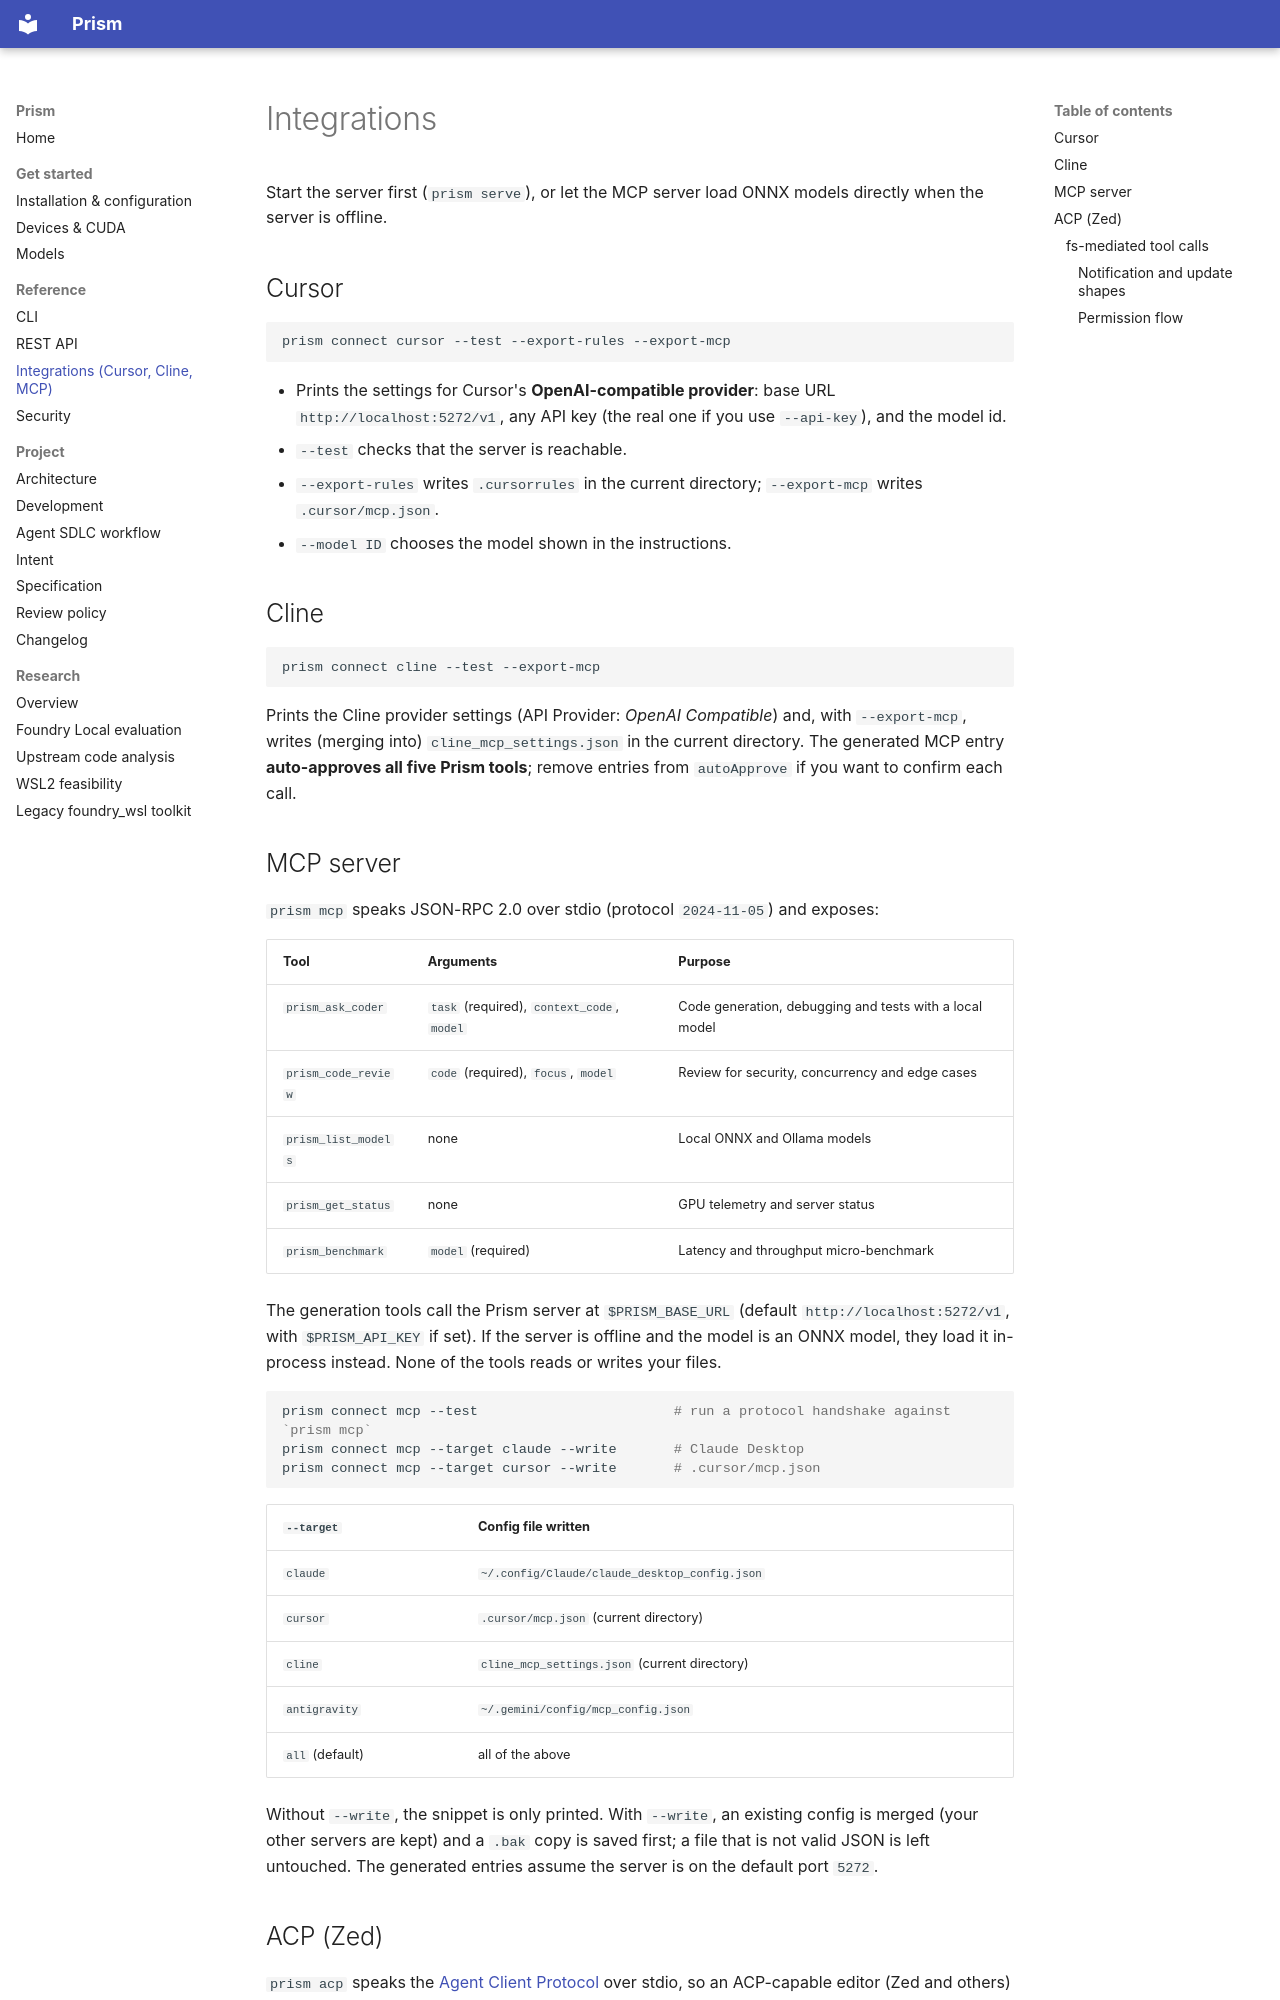

repository: senssei/prism-local · page: integrations/index.html · generator: mkdocs

# Integrations

Start the server first (`prism serve`), or let the MCP server load ONNX models directly when the server is offline.

## Cursor

```bash
prism connect cursor --test --export-rules --export-mcp
```

- Prints the settings for Cursor's **OpenAI-compatible provider**: base URL `http://localhost:5272/v1`, any API key
  (the real one if you use `--api-key`), and the model id.
- `--test` checks that the server is reachable.
- `--export-rules` writes `.cursorrules` in the current directory; `--export-mcp` writes `.cursor/mcp.json`.
- `--model ID` chooses the model shown in the instructions.

## Cline

```bash
prism connect cline --test --export-mcp
```

Prints the Cline provider settings (API Provider: *OpenAI Compatible*) and, with `--export-mcp`, writes
(merging into) `cline_mcp_settings.json` in the current directory. The generated MCP entry **auto-approves all five Prism tools**; remove
entries from `autoApprove` if you want to confirm each call.

## MCP server

`prism mcp` speaks JSON-RPC 2.0 over stdio (protocol `2024-11-05`) and exposes:

| Tool | Arguments | Purpose |
|---|---|---|
| `prism_ask_coder` | `task` (required), `context_code`, `model` | Code generation, debugging and tests with a local model |
| `prism_code_review` | `code` (required), `focus`, `model` | Review for security, concurrency and edge cases |
| `prism_list_models` | none | Local ONNX and Ollama models |
| `prism_get_status` | none | GPU telemetry and server status |
| `prism_benchmark` | `model` (required) | Latency and throughput micro-benchmark |

The generation tools call the Prism server at `$PRISM_BASE_URL` (default `http://localhost:5272/v1`, with
`$PRISM_API_KEY` if set). If the server is offline and the model is an ONNX model, they load it in-process instead.
None of the tools reads or writes your files.

```bash
prism connect mcp --test                        # run a protocol handshake against `prism mcp`
prism connect mcp --target claude --write       # Claude Desktop
prism connect mcp --target cursor --write       # .cursor/mcp.json
```

| `--target` | Config file written |
|---|---|
| `claude` | `~/.config/Claude/claude_desktop_config.json` |
| `cursor` | `.cursor/mcp.json` (current directory) |
| `cline` | `cline_mcp_settings.json` (current directory) |
| `antigravity` | `~/.gemini/config/mcp_config.json` |
| `all` (default) | all of the above |

Without `--write`, the snippet is only printed. With `--write`, an existing config is merged (your other servers are kept) and
a `.bak` copy is saved first; a file that is not valid JSON is left untouched. The generated entries assume the server is on
the default port `5272`.
